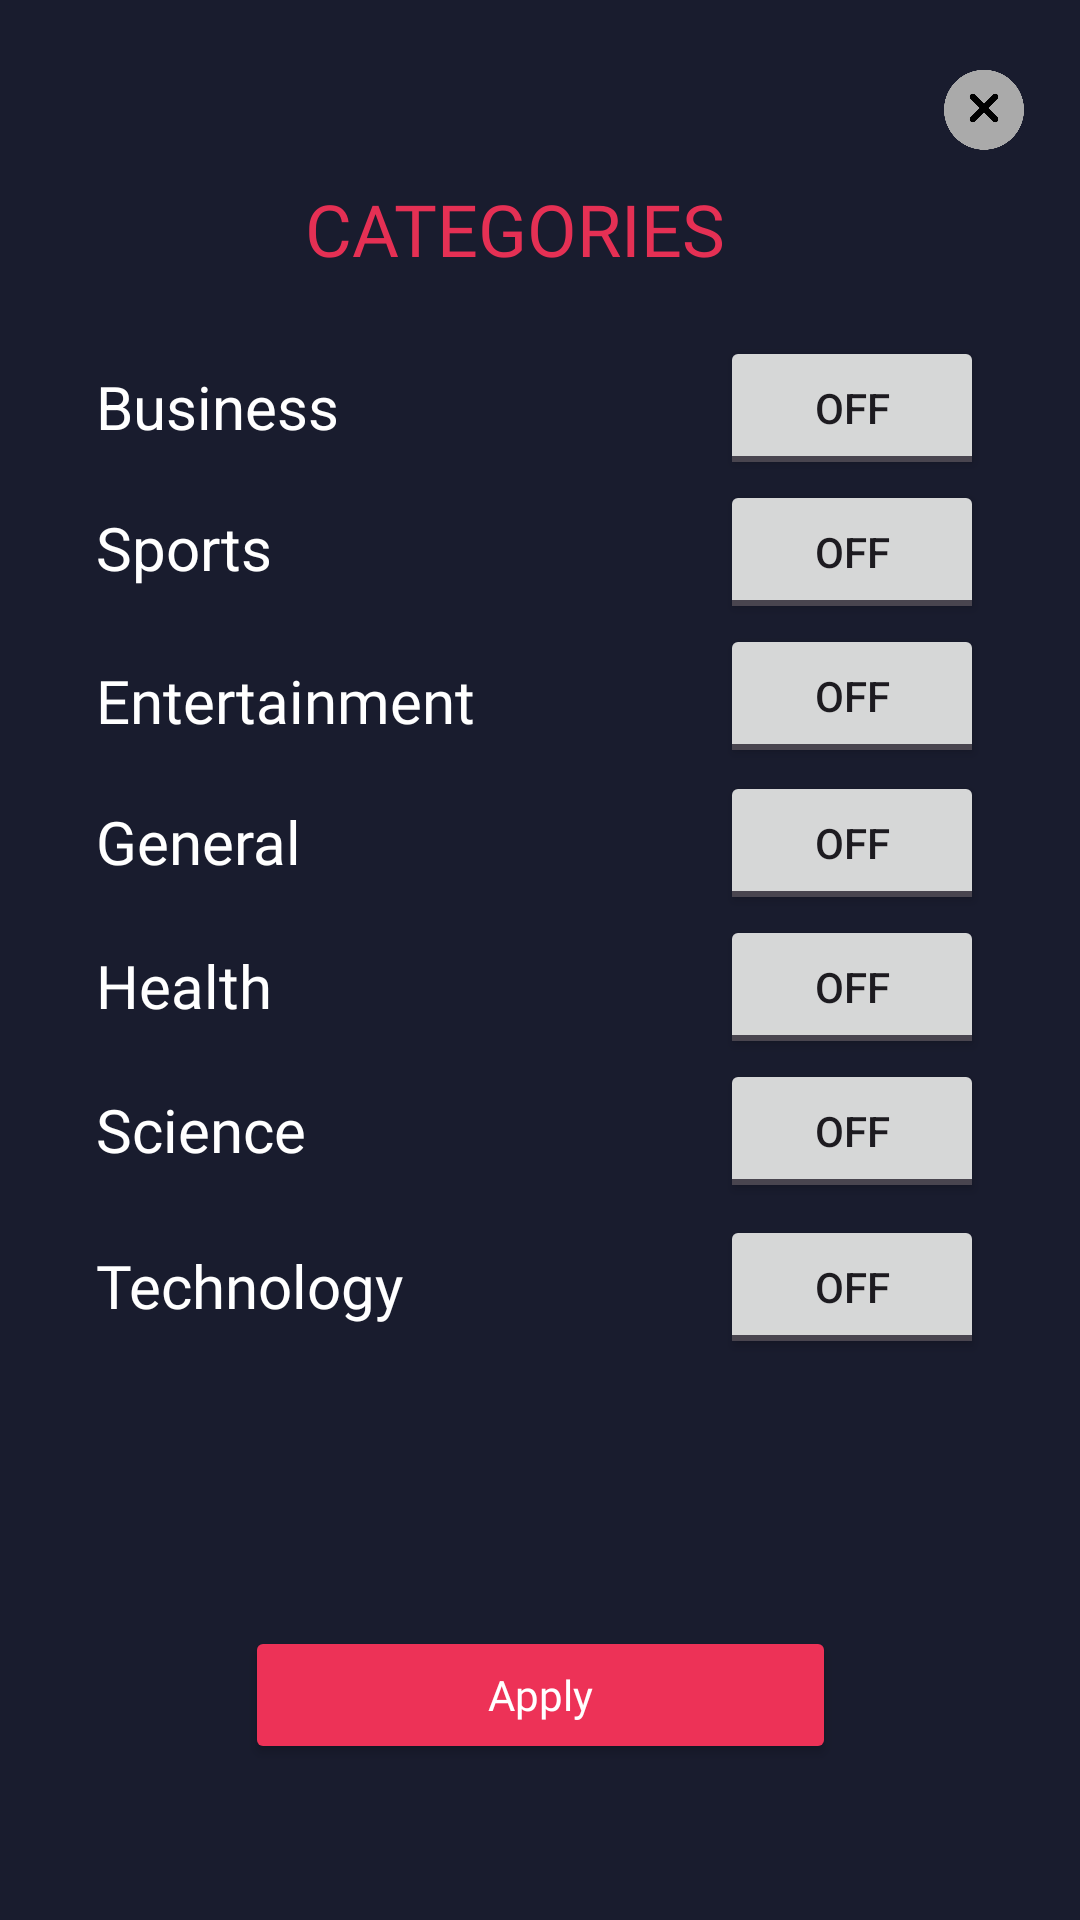

Reconstruct the res/layout file that produces this screen, plus the resources it refers to.
<!-- AndroidManifest.xml: application theme Theme.GhibliTrunk -->
<!-- res/layout/activity_filter.xml -->
<?xml version="1.0" encoding="utf-8"?>
<androidx.constraintlayout.widget.ConstraintLayout xmlns:android="http://schemas.android.com/apk/res/android"
    xmlns:app="http://schemas.android.com/apk/res-auto"
    xmlns:tools="http://schemas.android.com/tools"
    android:id="@+id/tb_filter_politics"
    android:layout_width="match_parent"
    android:layout_height="match_parent"
    android:background="#191C2E"
    tools:context=".view.FilterActivity">

    <TextView
        android:id="@+id/textView9"
        style="@style/CategoryText"
        android:layout_width="0dp"
        android:layout_height="wrap_content"
        android:layout_marginStart="32dp"
        android:layout_marginTop="25dp"
        android:text="@string/technology"
        app:layout_constraintEnd_toStartOf="@+id/tb_filter_business"
        app:layout_constraintHorizontal_bias="0.0"
        app:layout_constraintStart_toStartOf="parent"
        app:layout_constraintTop_toBottomOf="@+id/textView8" />

    <ToggleButton
        android:id="@+id/tb_filter_technology"
        android:layout_width="wrap_content"
        android:layout_height="wrap_content"
        android:layout_marginTop="4dp"
        android:layout_marginEnd="32dp"
        android:text="ToggleButton"
        app:layout_constraintEnd_toEndOf="parent"
        app:layout_constraintTop_toBottomOf="@+id/tb_filter_science" />

    <ToggleButton
        android:id="@+id/tb_filter_health"
        android:layout_width="wrap_content"
        android:layout_height="wrap_content"
        android:layout_marginEnd="32dp"
        android:text="ToggleButton"
        app:layout_constraintEnd_toEndOf="parent"
        app:layout_constraintTop_toBottomOf="@+id/tb_filter_general" />

    <TextView
        android:id="@+id/textView7"
        style="@style/CategoryText"
        android:layout_width="0dp"
        android:layout_height="wrap_content"
        android:layout_marginStart="32dp"
        android:layout_marginTop="21dp"
        android:text="@string/health"
        app:layout_constraintEnd_toStartOf="@+id/tb_filter_business"
        app:layout_constraintHorizontal_bias="0.0"
        app:layout_constraintStart_toStartOf="parent"
        app:layout_constraintTop_toBottomOf="@+id/textView6" />

    <ToggleButton
        android:id="@+id/tb_filter_science"
        android:layout_width="wrap_content"
        android:layout_height="wrap_content"
        android:layout_marginEnd="32dp"
        android:text="ToggleButton"
        app:layout_constraintEnd_toEndOf="parent"
        app:layout_constraintTop_toBottomOf="@+id/tb_filter_health" />

    <TextView
        android:id="@+id/textView8"
        style="@style/CategoryText"
        android:layout_width="0dp"
        android:layout_height="wrap_content"
        android:layout_marginStart="32dp"
        android:layout_marginTop="21dp"
        android:text="@string/science"
        app:layout_constraintEnd_toStartOf="@+id/tb_filter_business"
        app:layout_constraintHorizontal_bias="0.0"
        app:layout_constraintStart_toStartOf="parent"
        app:layout_constraintTop_toBottomOf="@+id/textView7" />

    <ToggleButton
        android:id="@+id/tb_filter_general"
        android:layout_width="wrap_content"
        android:layout_height="wrap_content"
        android:layout_marginTop="1dp"
        android:layout_marginEnd="32dp"
        android:text="ToggleButton"
        app:layout_constraintEnd_toEndOf="parent"
        app:layout_constraintTop_toBottomOf="@+id/tb_filter_entertainment" />

    <TextView
        android:id="@+id/textView5"
        style="@style/CategoryText"
        android:layout_width="0dp"
        android:layout_height="wrap_content"
        android:layout_marginStart="32dp"
        android:layout_marginTop="24dp"
        android:text="@string/entertainment"
        app:layout_constraintEnd_toStartOf="@+id/tb_filter_business"
        app:layout_constraintHorizontal_bias="0.0"
        app:layout_constraintStart_toStartOf="parent"
        app:layout_constraintTop_toBottomOf="@+id/textView4" />

    <ToggleButton
        android:id="@+id/tb_filter_entertainment"
        android:layout_width="wrap_content"
        android:layout_height="wrap_content"
        android:layout_marginEnd="32dp"
        android:text="ToggleButton"
        app:layout_constraintEnd_toEndOf="parent"
        app:layout_constraintTop_toBottomOf="@+id/tb_filter_sports" />

    <TextView
        android:id="@+id/textView6"
        style="@style/CategoryText"
        android:layout_width="0dp"
        android:layout_height="wrap_content"
        android:layout_marginStart="32dp"
        android:layout_marginTop="20dp"
        android:text="@string/general"
        app:layout_constraintEnd_toStartOf="@+id/tb_filter_business"
        app:layout_constraintHorizontal_bias="0.0"
        app:layout_constraintStart_toStartOf="parent"
        app:layout_constraintTop_toBottomOf="@+id/textView5" />

    <TextView
        android:id="@+id/textView10"
        android:layout_width="200dp"
        android:layout_height="30dp"
        android:layout_marginTop="60dp"
        android:fontFamily="@font/open_sans_semibold"
        android:hint="@string/createaccount_string"
        android:text="@string/categories"
        android:gravity="center"
        android:textAlignment="center"
        android:textColor="#E53054"
        android:textSize="24sp"
        app:layout_constraintEnd_toEndOf="parent"
        app:layout_constraintHorizontal_bias="0.448"
        app:layout_constraintStart_toStartOf="parent"
        app:layout_constraintTop_toTopOf="parent"
        tools:ignore="MissingConstraints,RtlCompat"
        tools:textColorHint="#ED3257" />

    <ToggleButton
        android:id="@+id/tb_filter_sports"
        android:layout_width="wrap_content"
        android:layout_height="wrap_content"
        android:layout_marginEnd="32dp"
        android:text="ToggleButton"
        app:layout_constraintEnd_toEndOf="parent"
        app:layout_constraintTop_toBottomOf="@+id/tb_filter_business" />

    <TextView
        android:id="@+id/textView4"
        android:layout_width="0dp"
        android:layout_height="wrap_content"
        android:layout_marginStart="32dp"
        android:layout_marginTop="20dp"
        android:text="@string/sports"
        android:textColor="#FFFFFF"
        android:textSize="20sp"
        app:layout_constraintEnd_toStartOf="@+id/tb_filter_business"
        app:layout_constraintHorizontal_bias="0.0"
        app:layout_constraintStart_toStartOf="parent"
        app:layout_constraintTop_toBottomOf="@+id/textView3" />

    <TextView
        android:id="@+id/textView3"
        android:layout_width="0dp"
        android:layout_height="wrap_content"
        android:layout_marginStart="32dp"
        android:layout_marginTop="32dp"
        android:text="@string/business"
        android:textColor="#FFFFFF"
        android:textSize="20sp"
        app:layout_constraintEnd_toStartOf="@+id/tb_filter_business"
        app:layout_constraintHorizontal_bias="0.0"
        app:layout_constraintStart_toStartOf="parent"
        app:layout_constraintTop_toBottomOf="@+id/textView10" />

    <ToggleButton
        android:id="@+id/tb_filter_business"
        android:layout_width="wrap_content"
        android:layout_height="wrap_content"
        android:layout_marginTop="22dp"
        android:layout_marginEnd="32dp"
        android:text="ToggleButton"
        app:layout_constraintEnd_toEndOf="parent"
        app:layout_constraintTop_toBottomOf="@+id/textView10" />

    <Button
        android:id="@+id/bt_apply"
        android:layout_width="197dp"
        android:layout_height="46dp"

        android:layout_marginBottom="52dp"
        android:backgroundTint="#ED3257"
        android:fontFamily="@font/open_sans_extrabold"
        android:text="@string/apply"
        android:textAllCaps="false"
        android:textColor="#FFFFFF"
        android:textSize="14sp"
        app:cornerRadius="0dp"
        app:layout_constraintBottom_toBottomOf="parent"
        app:layout_constraintEnd_toEndOf="parent"
        app:layout_constraintStart_toStartOf="parent" />
    <ImageButton
        android:id="@+id/ib_close"
        android:layout_width="32dp"
        android:layout_height="32dp"
        android:layout_marginEnd="16dp"
        android:layout_marginTop="20dp"
        android:background="?android:attr/selectableItemBackgroundBorderless"
        app:srcCompat="@drawable/ic_cierre"
        android:scaleType="fitCenter"
        app:layout_constraintEnd_toEndOf="parent"
        app:layout_constraintTop_toTopOf="parent"/>

</androidx.constraintlayout.widget.ConstraintLayout>
<!-- resources referenced by this layout -->
<resources>
  <!-- drawable ic_cierre: png bitmap (drawable, 13863 bytes) -->
  <string name="apply">Apply</string>
  <string name="business">Business</string>
  <string name="categories">CATEGORIES</string>
  <string name="createaccount_string">Create Account</string>
  <string name="entertainment">Entertainment</string>
  <string name="general">General</string>
  <string name="health">Health</string>
  <string name="science">Science</string>
  <string name="sports">Sports</string>
  <string name="technology">Technology</string>
  <style name="CategoryText" parent="TextAppearance.AppCompat">
          <item name="android:textColor">#FFFFFF</item>
          <item name="android:textSize">20sp</item>
          <item name="android:fontFamily">@font/open_sans_semibold</item>
      </style>
  <style name="Theme.GhibliTrunk" parent="Base.Theme.GhibliTrunk" />
  <style name="Base.Theme.GhibliTrunk" parent="Theme.Material3.DayNight.NoActionBar">
          
          
      </style>
</resources>
